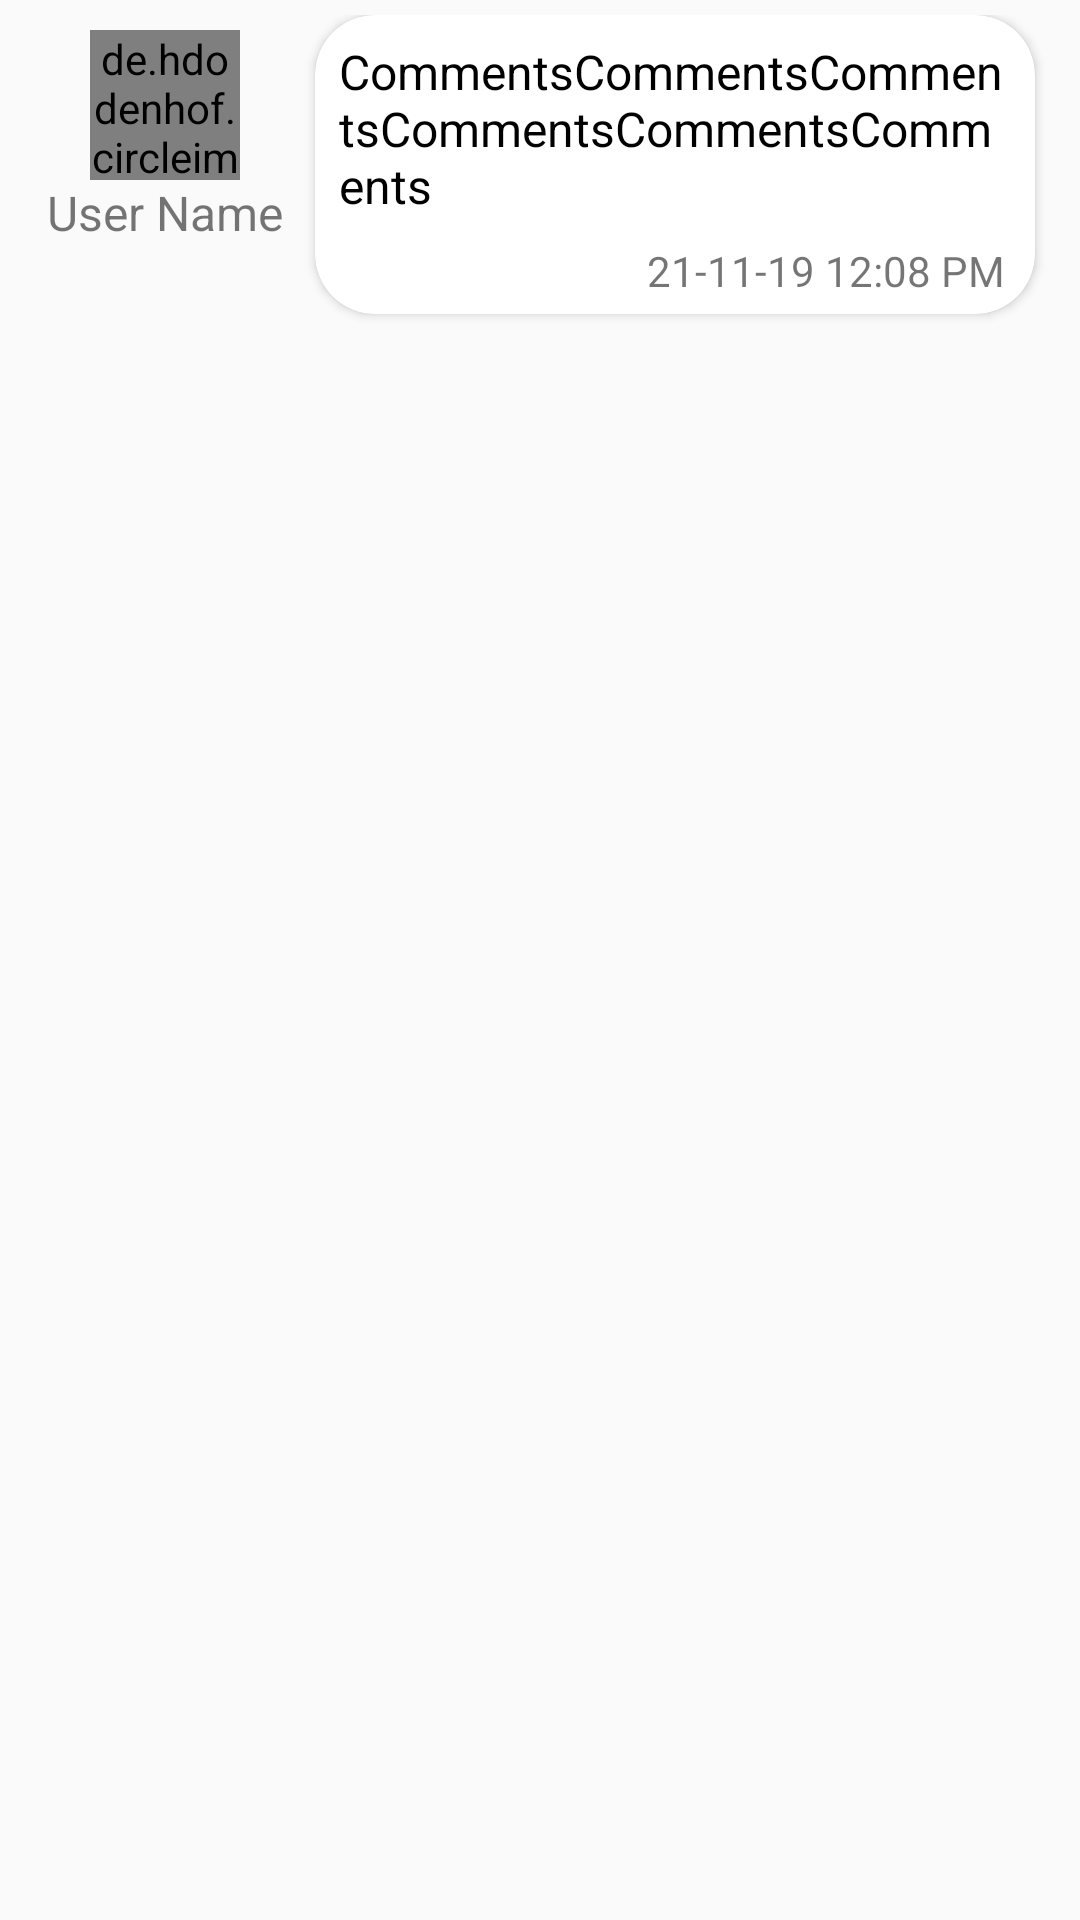

Write the Android layout XML for this screen, with the resource values it uses.
<!-- AndroidManifest.xml: application theme AppTheme -->
<!-- res/layout/layout_comment_left.xml -->
<?xml version="1.0" encoding="utf-8"?>
<RelativeLayout xmlns:android="http://schemas.android.com/apk/res/android"
    android:layout_width="match_parent"
    android:layout_height="wrap_content"
    android:padding="5dp"
    xmlns:app="http://schemas.android.com/apk/res-auto">
    <LinearLayout
        android:id="@+id/ly_user"
        android:layout_width="100dp"
        android:padding="5dp"
        android:layout_height="wrap_content"
        android:orientation="vertical">
    <de.hdodenhof.circleimageview.CircleImageView
        android:layout_width="50dp"
        android:layout_height="50dp"
        android:id="@+id/user_image"
        android:layout_gravity="center"
        android:src="@drawable/user_new"/>
        <TextView
            android:id="@+id/tv_user_name"
            android:layout_width="match_parent"
            android:layout_height="wrap_content"
            android:text="User Name"
            android:gravity="center"
            android:textSize="16sp"/>
    </LinearLayout>
<android.support.v7.widget.CardView
    android:layout_toRightOf="@+id/ly_user"
    android:layout_width="match_parent"
    android:layout_height="wrap_content"
    app:cardElevation="2dp"
    android:layout_marginRight="10dp"
    app:cardCornerRadius="20dp">
    <LinearLayout
        android:layout_width="match_parent"
        android:layout_height="wrap_content"
        android:orientation="vertical">
        <TextView
            android:id="@+id/tv_message"
            android:layout_width="match_parent"
            android:layout_height="wrap_content"
            android:text="CommentsCommentsCommentsCommentsCommentsComments"
            android:padding="8dp"
            android:textColor="#000"
            android:textSize="16sp"/>
        <TextView
            android:id="@+id/tv_date"
            android:layout_width="wrap_content"
            android:layout_height="wrap_content"
            android:text="21-11-19 12:08 PM"
            android:paddingRight="10dp"
            android:paddingBottom="5dp"
            android:layout_gravity="right"
            android:textSize="14sp"/>
    </LinearLayout>
</android.support.v7.widget.CardView>
</RelativeLayout>
<!-- resources referenced by this layout -->
<resources>
  <style name="AppTheme" parent="Theme.AppCompat.Light.DarkActionBar">
          
          <item name="colorPrimary">@color/colorPrimary</item>
          <item name="colorPrimaryDark">@color/colorPrimaryDark</item>
          <item name="colorAccent">@color/colorAccent</item>
  
          <item name="windowActionBar">false</item>
          <item name="windowNoTitle">true</item>
  
      </style>
  <color name="colorPrimary">#830c47</color>
  <color name="colorPrimaryDark">#830c47</color>
  <color name="colorAccent">#000</color>
</resources>
